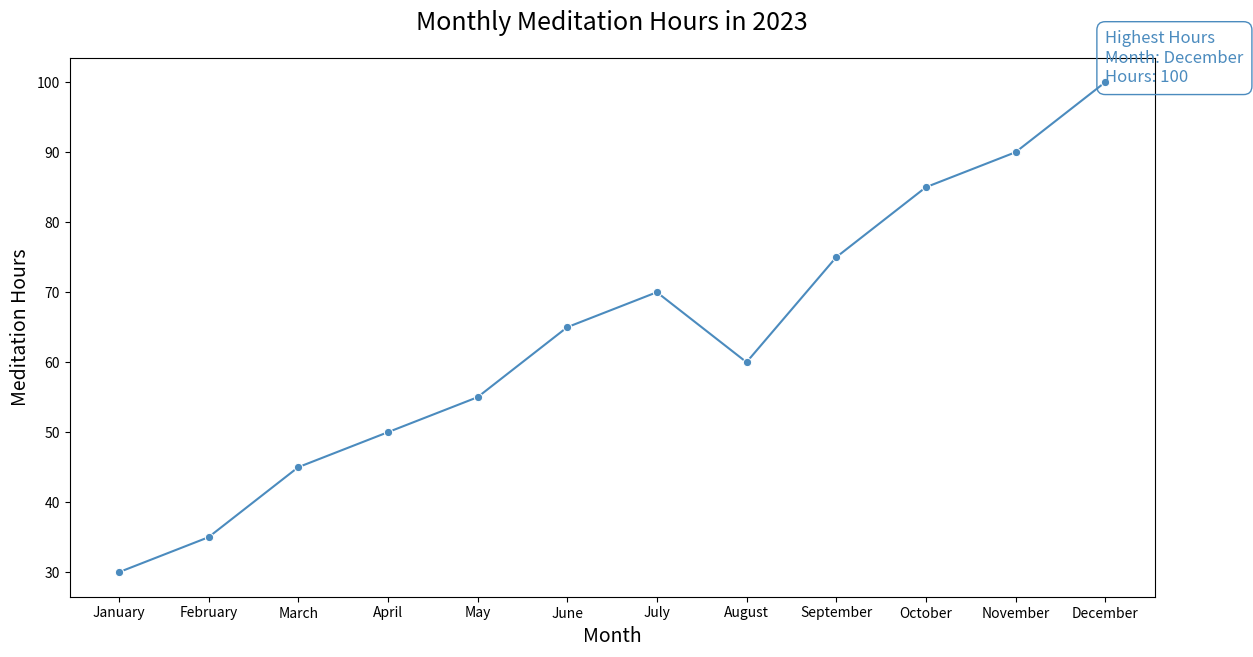

Recreate this plot in Python.

import pandas as pd
import seaborn as sns
import matplotlib.pyplot as plt

# Data
data = {
    'Month': ['January', 'February', 'March', 'April', 'May', 'June', 'July', 
              'August', 'September', 'October', 'November', 'December'],
    'Meditation Hours': [30, 35, 45, 50, 55, 65, 70, 
                         60, 75, 85, 90, 100]
}

# Create a DataFrame
df = pd.DataFrame(data)

# Convert 'Month' to categorical type with order
df['Month'] = pd.Categorical(df['Month'], categories=data['Month'], ordered=True)

# Line chart
plt.figure(figsize=(14, 7))
sns.lineplot(x='Month', y='Meditation Hours', data=df, color="#4b8bbe", marker='o')

# Add annotation for the highest data point
max_value = df['Meditation Hours'].max()
max_month = df[df['Meditation Hours'] == max_value]['Month'].values[0]
plt.text(x = max_month, y = max_value,
         s = 'Highest Hours\nMonth: {}\nHours: {}'.format(max_month, max_value),
         fontdict = dict(color='#4b8bbe', size=12),
         bbox=dict(facecolor='none', edgecolor='#4b8bbe', boxstyle='round,pad=0.5'))

# Set chart title and labels
plt.title('Monthly Meditation Hours in 2023', fontsize=18, pad=20)
plt.xlabel('Month', fontsize=14)
plt.ylabel('Meditation Hours', fontsize=14)

# Show the plot
plt.show()
